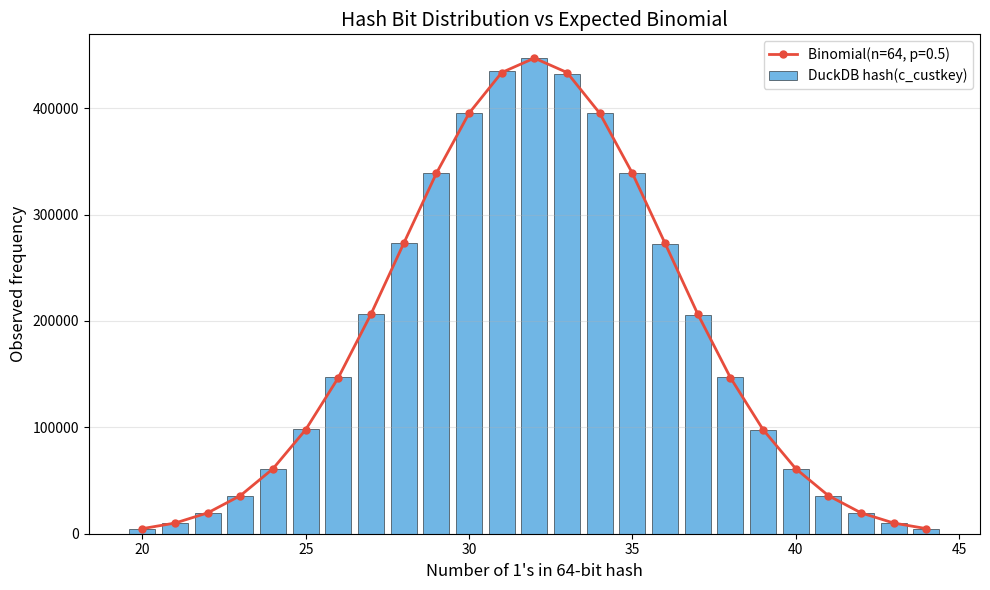

Write Python code to recreate this figure. (Note: this script raises an exception after producing the figure.)
#!/usr/bin/env python3
"""Plot hash bit distribution vs expected binomial."""

import matplotlib.pyplot as plt
import numpy as np

# Data from binomial.out
num_ones = [20, 21, 22, 23, 24, 25, 26, 27, 28, 29, 30, 31, 32, 33, 34, 35, 36, 37, 38, 39, 40, 41, 42, 43, 44]
observed = [4692, 10057, 19764, 35913, 61227, 98015, 147038, 206522, 273576, 338837, 395711, 434562, 446854, 432363, 395100, 339178, 272061, 205717, 147131, 97415, 61223, 35483, 19665, 10050, 4879]
expected = [4786.1, 10028.1, 19600.4, 35792.0, 61144.7, 97831.5, 146747.3, 206533.3, 272919.0, 338796.0, 395262.0, 433513.1, 447060.4, 433513.1, 395262.0, 338796.0, 272919.0, 206533.3, 146747.3, 97831.5, 61144.7, 35792.0, 19600.4, 10028.1, 4786.1]

fig, ax = plt.subplots(figsize=(10, 6))

# Plot observed as bars
bars = ax.bar(num_ones, observed, width=0.8, alpha=0.7, color='#3498db',
              edgecolor='black', linewidth=0.5, label='DuckDB hash(c_custkey)')

# Plot expected as line
ax.plot(num_ones, expected, 'o-', color='#e74c3c', linewidth=2, markersize=5,
        label='Binomial(n=64, p=0.5)')

ax.set_xlabel("Number of 1's in 64-bit hash", fontsize=12)
ax.set_ylabel('Observed frequency', fontsize=12)
ax.set_title('Hash Bit Distribution vs Expected Binomial', fontsize=14)
ax.legend(loc='upper right', fontsize=10)
ax.grid(True, alpha=0.3, axis='y')

plt.tight_layout()
plt.savefig('plots/hash_distribution.png', dpi=150, bbox_inches='tight')
plt.close()
print("Saved: plots/hash_distribution.png")
